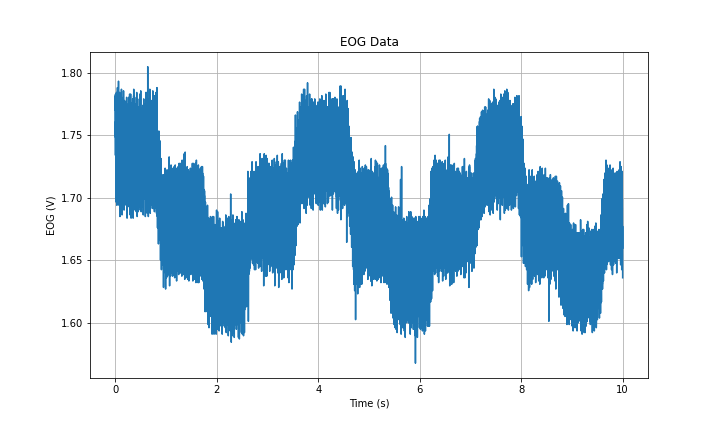

The data file committed next to this chart (first rows):
Time (s), EOG (V)
0.0, 1.77
0.001, 1.782
0.002, 1.734
0.003, 1.783
0.004, 1.748
0.005, 1.761
0.006, 1.759
0.007, 1.744
0.008, 1.75
0.009, 1.721
0.01, 1.715
0.011, 1.733
0.012, 1.697
0.013, 1.743
0.014, 1.713
0.015, 1.719
0.016, 1.728
0.017, 1.729
0.018, 1.743
0.019, 1.757
0.02, 1.74
0.021, 1.784
0.022, 1.743
0.023, 1.771
0.024, 1.774
0.025, 1.753
0.026, 1.753
0.027, 1.753
0.028, 1.734
0.029, 1.746
0.03, 1.694
0.031, 1.735
0.032, 1.721
0.033, 1.703
0.034, 1.742
0.035, 1.715
0.036, 1.731
0.037, 1.735
0.038, 1.734
0.039, 1.773
0.04, 1.735
0.041, 1.788
0.042, 1.762
0.043, 1.752
0.044, 1.775
0.045, 1.757
0.046, 1.755
0.047, 1.748
0.048, 1.735
0.049, 1.75
0.05, 1.704
0.051, 1.712
0.052, 1.731
0.053, 1.695
0.054, 1.731
0.055, 1.728
0.056, 1.722
0.057, 1.728
0.058, 1.715
0.059, 1.778
... 9,940 more rows
